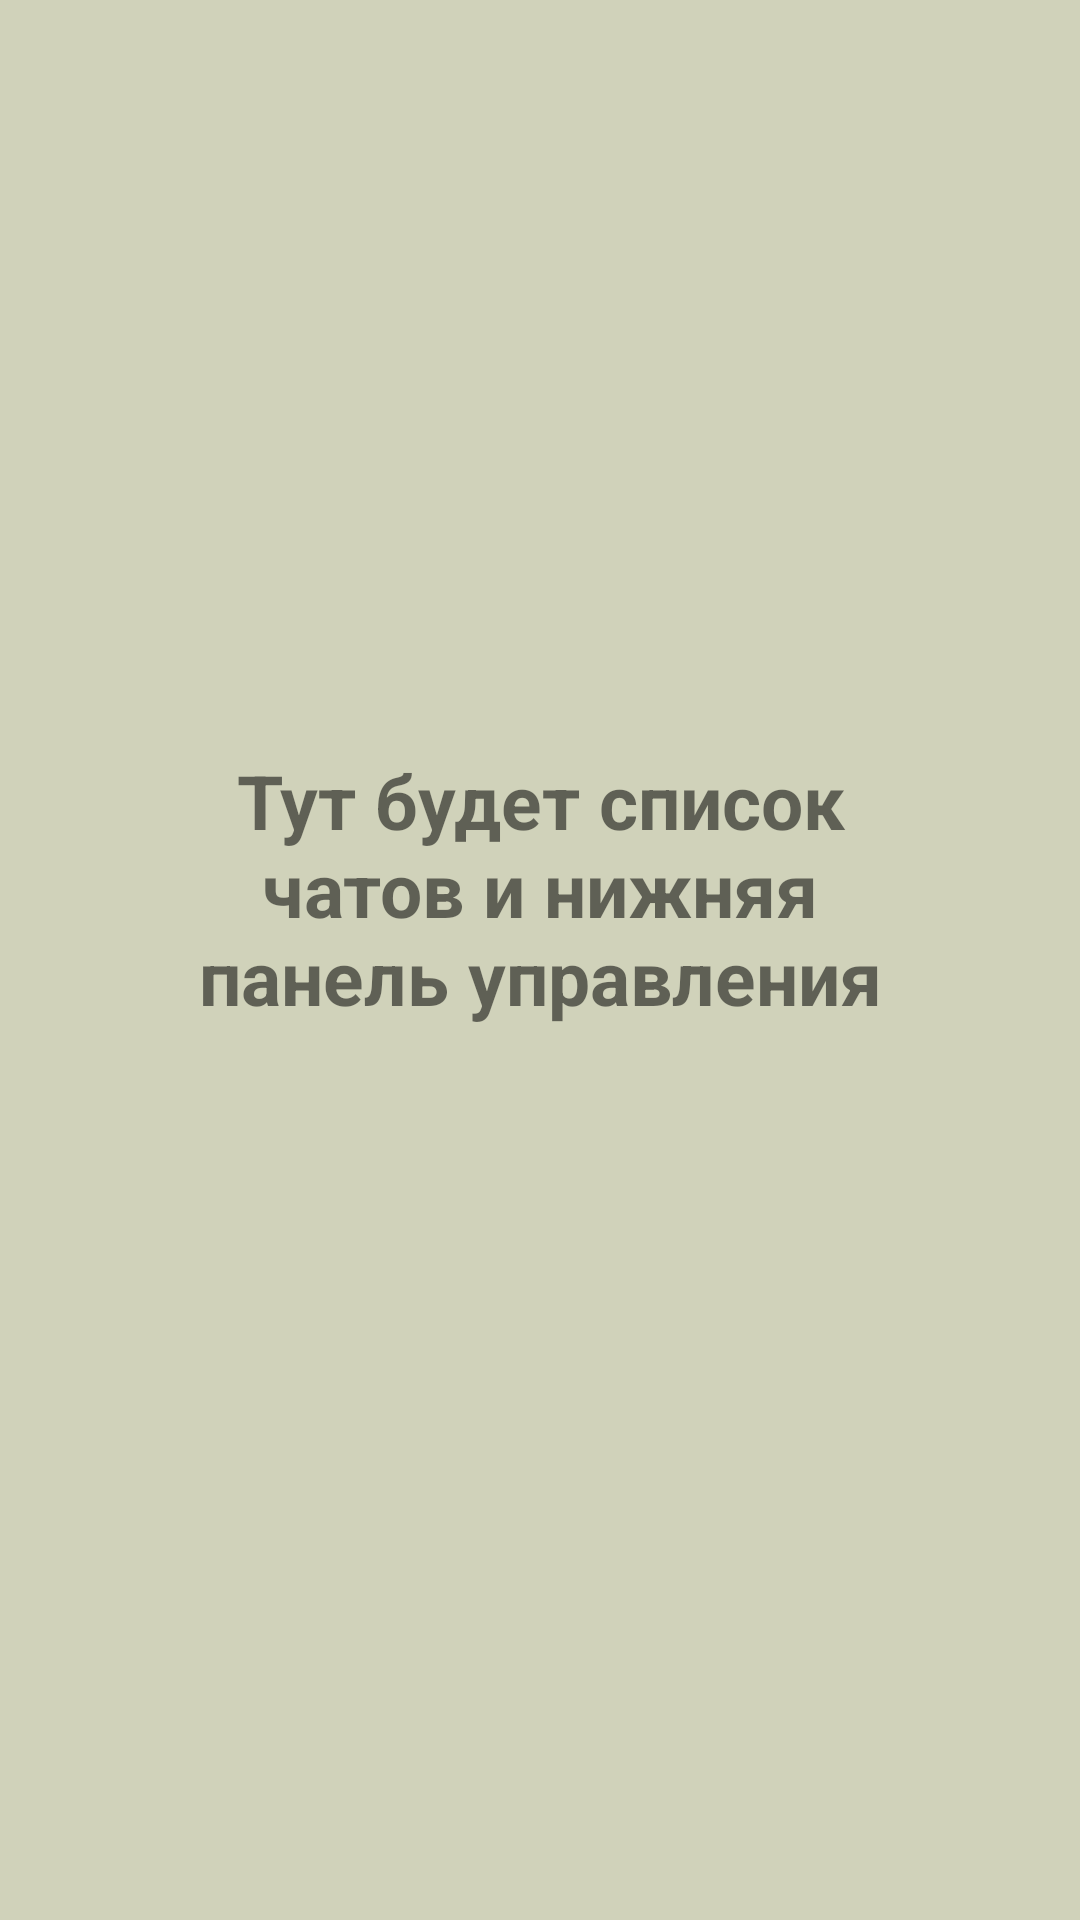

Produce the Android XML layout that renders to this screen, including the resource entries it uses.
<!-- AndroidManifest.xml: application theme Theme.Chat -->
<!-- res/layout/activity_profile_screen.xml -->
<?xml version="1.0" encoding="utf-8"?>
<FrameLayout xmlns:android="http://schemas.android.com/apk/res/android"
    xmlns:app="http://schemas.android.com/apk/res-auto"
    xmlns:tools="http://schemas.android.com/tools"
    android:layout_width="match_parent"
    android:layout_height="match_parent"
    android:background="@color/but_color"
    tools:context=".ProfileScreen">



















    <TextView
        android:id="@+id/textView"
        android:layout_width="wrap_content"
        android:layout_height="wrap_content"
        android:text="Тут будет список чатов и нижняя панель управления"
        android:textSize="25dp"
        android:layout_marginHorizontal="50dp"
        android:textAlignment="center"
        android:layout_marginTop="250dp"
        android:textStyle="bold"/>
</FrameLayout>
<!-- resources referenced by this layout -->
<resources>
  <color name="but_color">#d0d2ba</color>
  <style name="Theme.Chat" parent="Theme.AppCompat.DayNight.NoActionBar">
          
          <item name="colorPrimary">@color/purple_500</item>
          <item name="colorPrimaryVariant">@color/purple_700</item>
          <item name="colorOnPrimary">@color/white</item>
          
          <item name="colorSecondary">@color/teal_200</item>
          <item name="colorSecondaryVariant">@color/teal_700</item>
          <item name="colorOnSecondary">@color/black</item>
          
          <item name="android:statusBarColor" tools:targetApi="l">?attr/colorPrimaryVariant</item>
          
      </style>
  <color name="purple_500">#FF6200EE</color>
  <color name="purple_700">#000</color>
  <color name="white">#FFFFFFFF</color>
  <color name="teal_200">#FF03DAC5</color>
  <color name="teal_700">#FF018786</color>
  <color name="black">#FF000000</color>
</resources>
